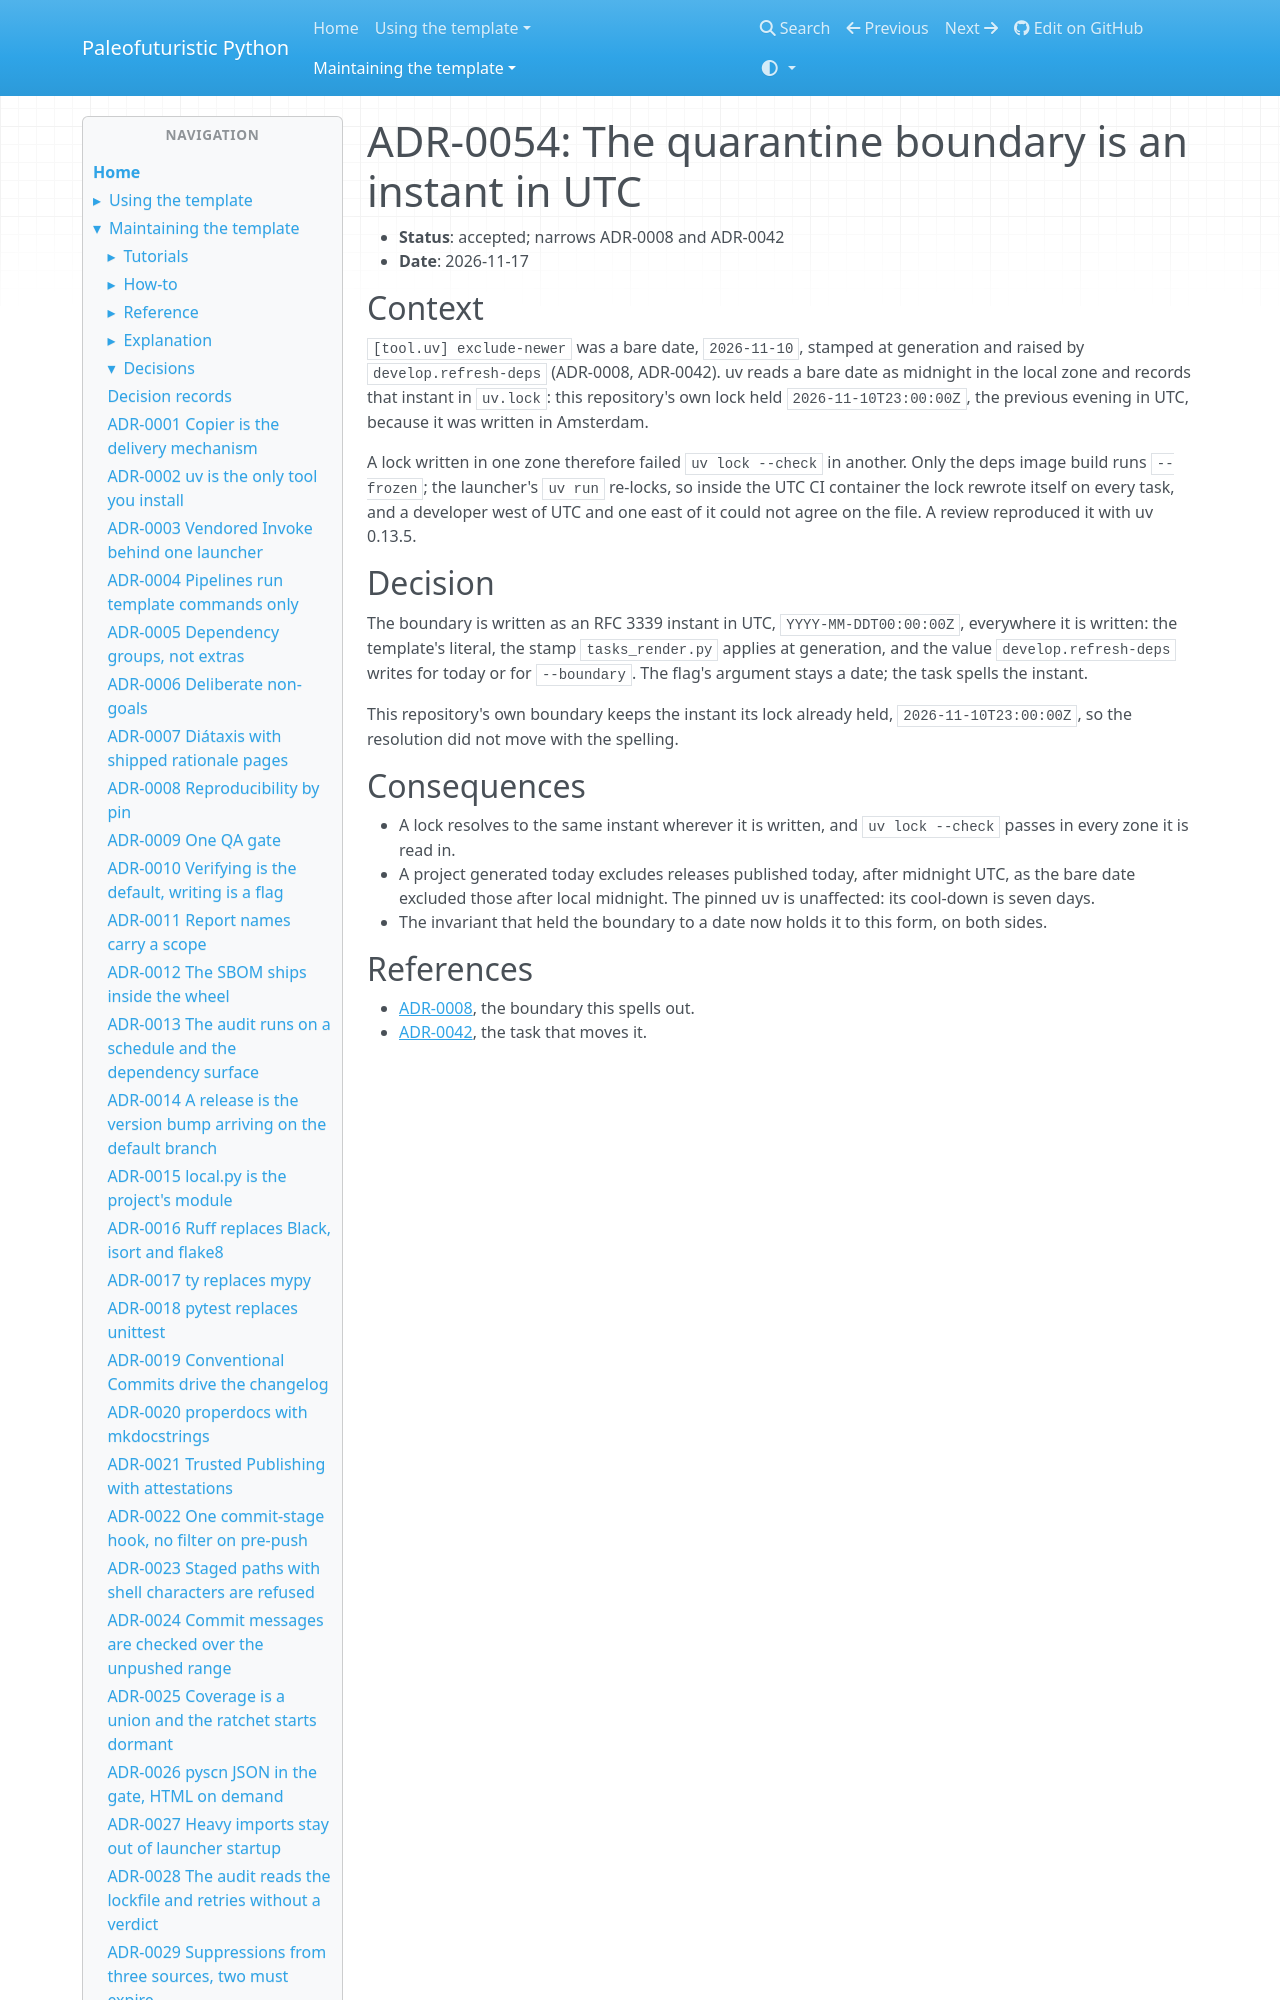

repository: costastf/paleofuturistic_python · page: maintaining/decisions/0054-the-quarantine-boundary-is-an-instant-in-utc.html · generator: mkdocs

# ADR-0054: The quarantine boundary is an instant in UTC

- **Status**: accepted; narrows ADR-0008 and ADR-0042
- **Date**: 2026-11-17

## Context

`[tool.uv] exclude-newer` was a bare date, `2026-11-10`, stamped at generation and raised by
`develop.refresh-deps` (ADR-0008, ADR-0042). uv reads a bare date as midnight in the local
zone and records that instant in `uv.lock`: this repository's own lock held
`2026-11-10T23:00:00Z`, the previous evening in UTC, because it was written in Amsterdam.
